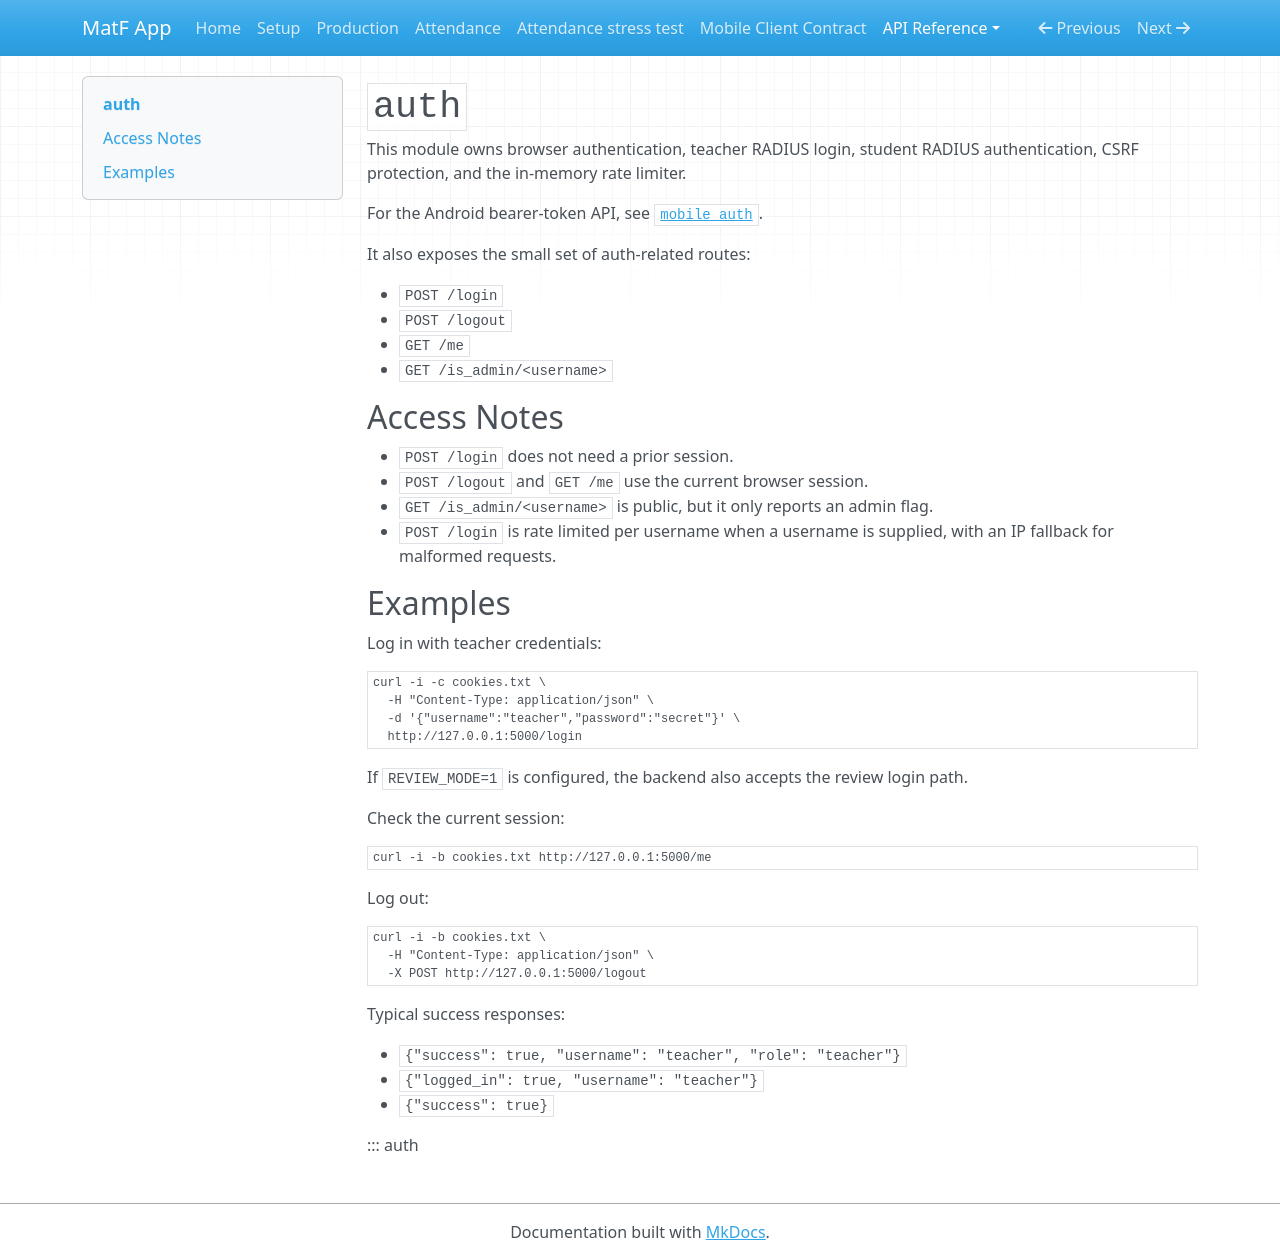

repository: filipmaric/matf-app-backend · page: api/auth/index.html · generator: mkdocs

<!-- Copyright (c) 2026 Filip Marić. See LICENCE. -->
# `auth`

This module owns browser authentication, teacher RADIUS login, student RADIUS authentication,
CSRF protection, and the in-memory rate limiter.

For the Android bearer-token API, see [`mobile_auth`](mobile_auth.md).

It also exposes the small set of auth-related routes:

- `POST /login`
- `POST /logout`
- `GET /me`
- `GET /is_admin/<username>`

## Access Notes

- `POST /login` does not need a prior session.
- `POST /logout` and `GET /me` use the current browser session.
- `GET /is_admin/<username>` is public, but it only reports an admin flag.
- `POST /login` is rate limited per username when a username is supplied, with an IP fallback
  for malformed requests.

## Examples

Log in with teacher credentials:

```bash
curl -i -c cookies.txt \
  -H "Content-Type: application/json" \
  -d '{"username":"teacher","password":"secret"}' \
  http://127.0.0.1:5000/login
```

If `REVIEW_MODE=1` is configured, the backend also accepts the review login path.

Check the current session:

```bash
curl -i -b cookies.txt http://127.0.0.1:5000/me
```

Log out:

```bash
curl -i -b cookies.txt \
  -H "Content-Type: application/json" \
  -X POST http://127.0.0.1:5000/logout
```

Typical success responses:

- `{"success": true, "username": "teacher", "role": "teacher"}`
- `{"logged_in": true, "username": "teacher"}`
- `{"success": true}`

::: auth
